Run: headless pygame with SDL's dummy video driver; simulated clock (each Clock.tick advances the game by its frame time, no real sleeping); random seed 0; keys injected as events and as key.get_pressed() state; no mouse input.
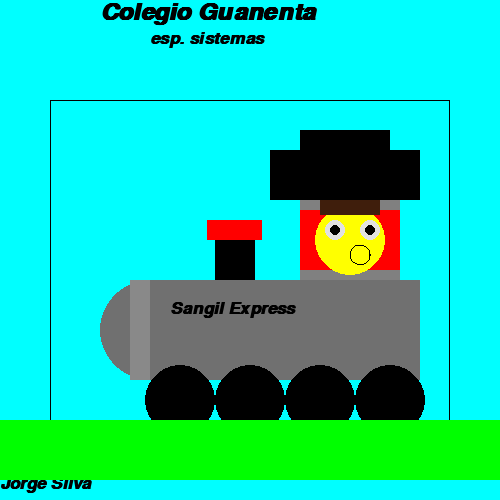
Frame 1 of 4 · flips 1–60 · no input
Frame 2 of 4 · flips 61–180 · tapped SPACE, RETURN · held RIGHT (→), D · screen unchanged from frame 1, image omitted
Frame 3 of 4 · flips 181–300 · held DOWN (↓), S · screen unchanged from frame 2, image omitted
Frame 4 of 4 · flips 301–420 · held LEFT (←), A, UP (↑), W · screen unchanged from frame 3, image omitted

The pygame program that drew these frames:

import pygame
import sys
import random
import math
color_ventana = (255, 255, 255)
negro = (0, 0, 0)
gris1=(128, 128, 128)
gris2=(137, 137, 137)
gris3=(112,112,112)
rojo = (255, 0, 0)
azul = (0, 0, 255)
verde = (0,255,0)
rosado = (255,192,203)
negro = (0,0,0)
amarillo = (255,255,0)
blanco = (225,225,225)
naranja = (255,165,0)
cian = (0, 255, 255)
cafe= (63, 30, 12)


PI= math.pi

pygame.init()

ventana = pygame.display.set_mode((500, 500))

pygame.display.set_caption("lineas aleatorias")

clock = pygame.time.Clock()
while 1:
    clock.tick(40)
    for event in pygame.event.get():
        if event.type == pygame.QUIT:
            sys.exit()

    ventana.fill(cian)
    fuente_area = pygame.font.SysFont("arial", 35, 1, 1)
    texto = fuente_area.render("Colegio Guanenta", 1, negro)
    ventana.blit(texto, (100, 0))

    fuente_area = pygame.font.SysFont("arial", 25, 1, 1)
    texto = fuente_area.render("esp. sistemas", 1, negro)
    ventana.blit(texto, (150, 30))

    fuente_area = pygame.font.SysFont("arial", 25, 1, 1)
    texto = fuente_area.render("Jorge Silva", 1, negro)
    ventana.blit(texto, (0, 475))

    #rectangulo (bordes de la imagen)
    pygame.draw.rect(ventana, negro, ((50, 100), (400, 340)), 1)
    #tren
    pygame.draw.rect(ventana, gris3, (150,280, 270,100))
    pygame.draw.rect(ventana, gris1, (300, 200, 100,80))
    pygame.draw.rect(ventana, negro, (270, 150, 150,50))
    pygame.draw.rect(ventana, negro, (300, 130, 90,30))
    pygame.draw.rect(ventana, rojo, (300, 210, 100,60))
    pygame.draw.circle(ventana,gris3,(150,330),50,100)
    pygame.draw.rect(ventana,gris2,(130,280,20,100))
    fuente_area = pygame.font.SysFont("arial", 25, 1, 1)
    texto = fuente_area.render("Sangil Express", 1, negro)
    ventana.blit(texto, (170,300))
    #ruedas
    pygame.draw.circle(ventana, negro , (180,400),35,60)
    pygame.draw.circle(ventana, negro , (390,400),35,70)
    pygame.draw.circle(ventana, negro , (320,400),35,70)
    pygame.draw.circle(ventana, negro , (250,400),35,60)
    

    pygame.draw.rect(ventana, rojo, (207, 220, 55,20))
    pygame.draw.rect(ventana, negro, (215, 240, 40,40))
    #suelo
    pygame.draw.rect(ventana,verde,(0,420,500,60))

    #cara
    pygame.draw.circle(ventana,amarillo,(350,240),35,70)
    #ojos
    pygame.draw.circle(ventana,blanco,(335,230),10,70)
    pygame.draw.circle(ventana,blanco,(370,230),10,70)
    #pupilas
    pygame.draw.circle(ventana,negro,(335,230),5,70)
    pygame.draw.circle(ventana,negro,(370,230),5,70)
    pygame.draw.arc(ventana,negro, (350, 245, 20,20 ), PI/-0.5, PI, 1)
    #gorro
    pygame.draw.rect(ventana,cafe,(320,200,60,15))
 
    pygame.display.flip()
